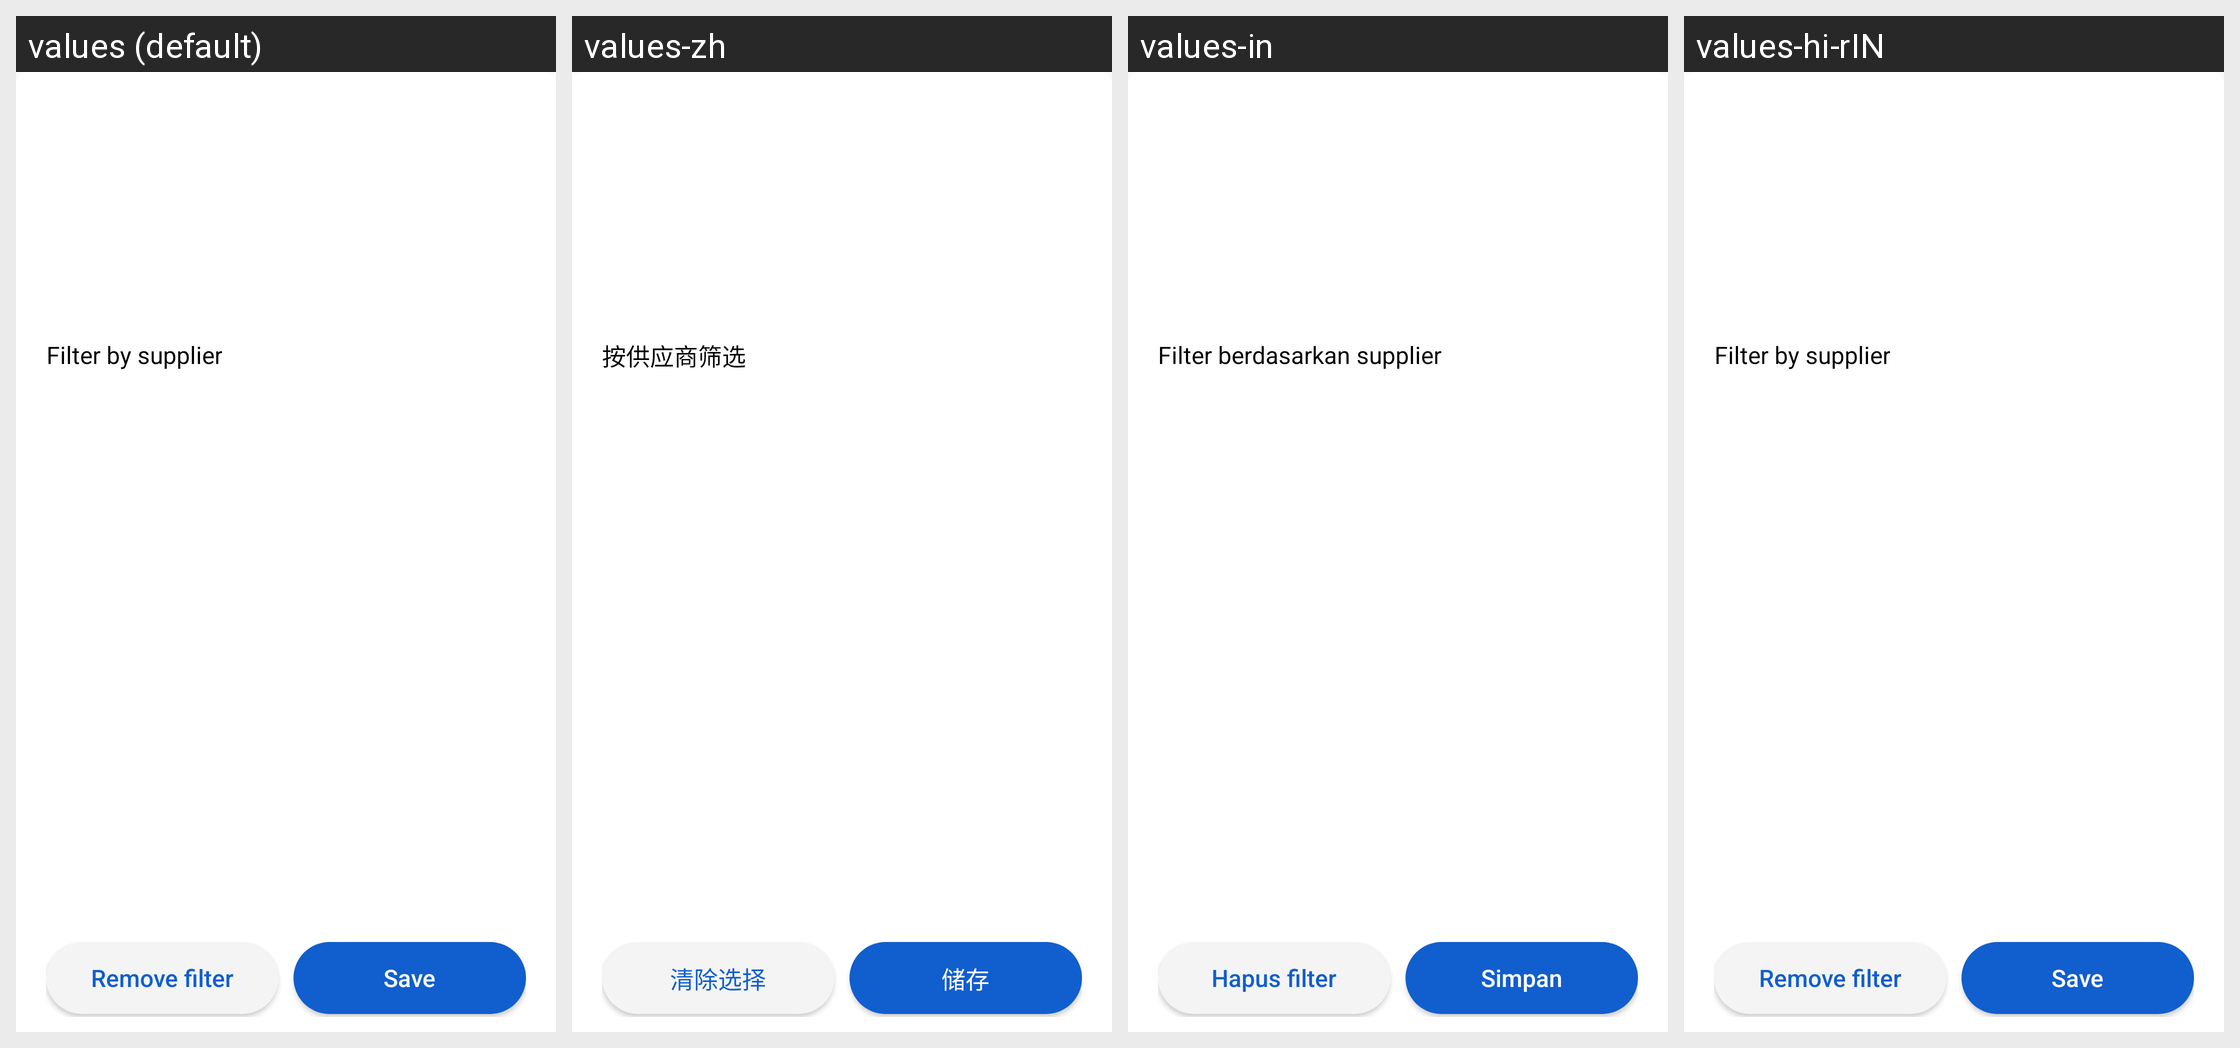

Translations of the strings shown on this Android screen, per locale in the grid:
Android screen res/layout/dialog_suppliers_filter.xml rendered under 4 locales, left to right: values (default), values-zh, values-in, values-hi-rIN. Device: Nexus 5 (rendered at 1080×1920; each locale shown at half size, 540×960, under a caption strip naming it); theme AppTheme.
Other locales in the repository, not shown: values-ms, values-vi.
Strings drawn on this screen, with the default value and each locale's value (text and hints the layout hard-codes, and strings that could not be matched under every locale, appear in the picture but are not listed):

txt_filter_by_supplier
  values: Filter by supplier
  values-zh: 按供应商筛选
  values-in: Filter berdasarkan supplier
  values-hi-rIN: Filter by supplier

txt_remove_filter
  values: Remove filter
  values-zh: 清除选择
  values-in: Hapus filter
  values-hi-rIN: Remove filter

txt_save
  values: Save
  values-zh: 储存
  values-in: Simpan
  values-hi-rIN: Save
